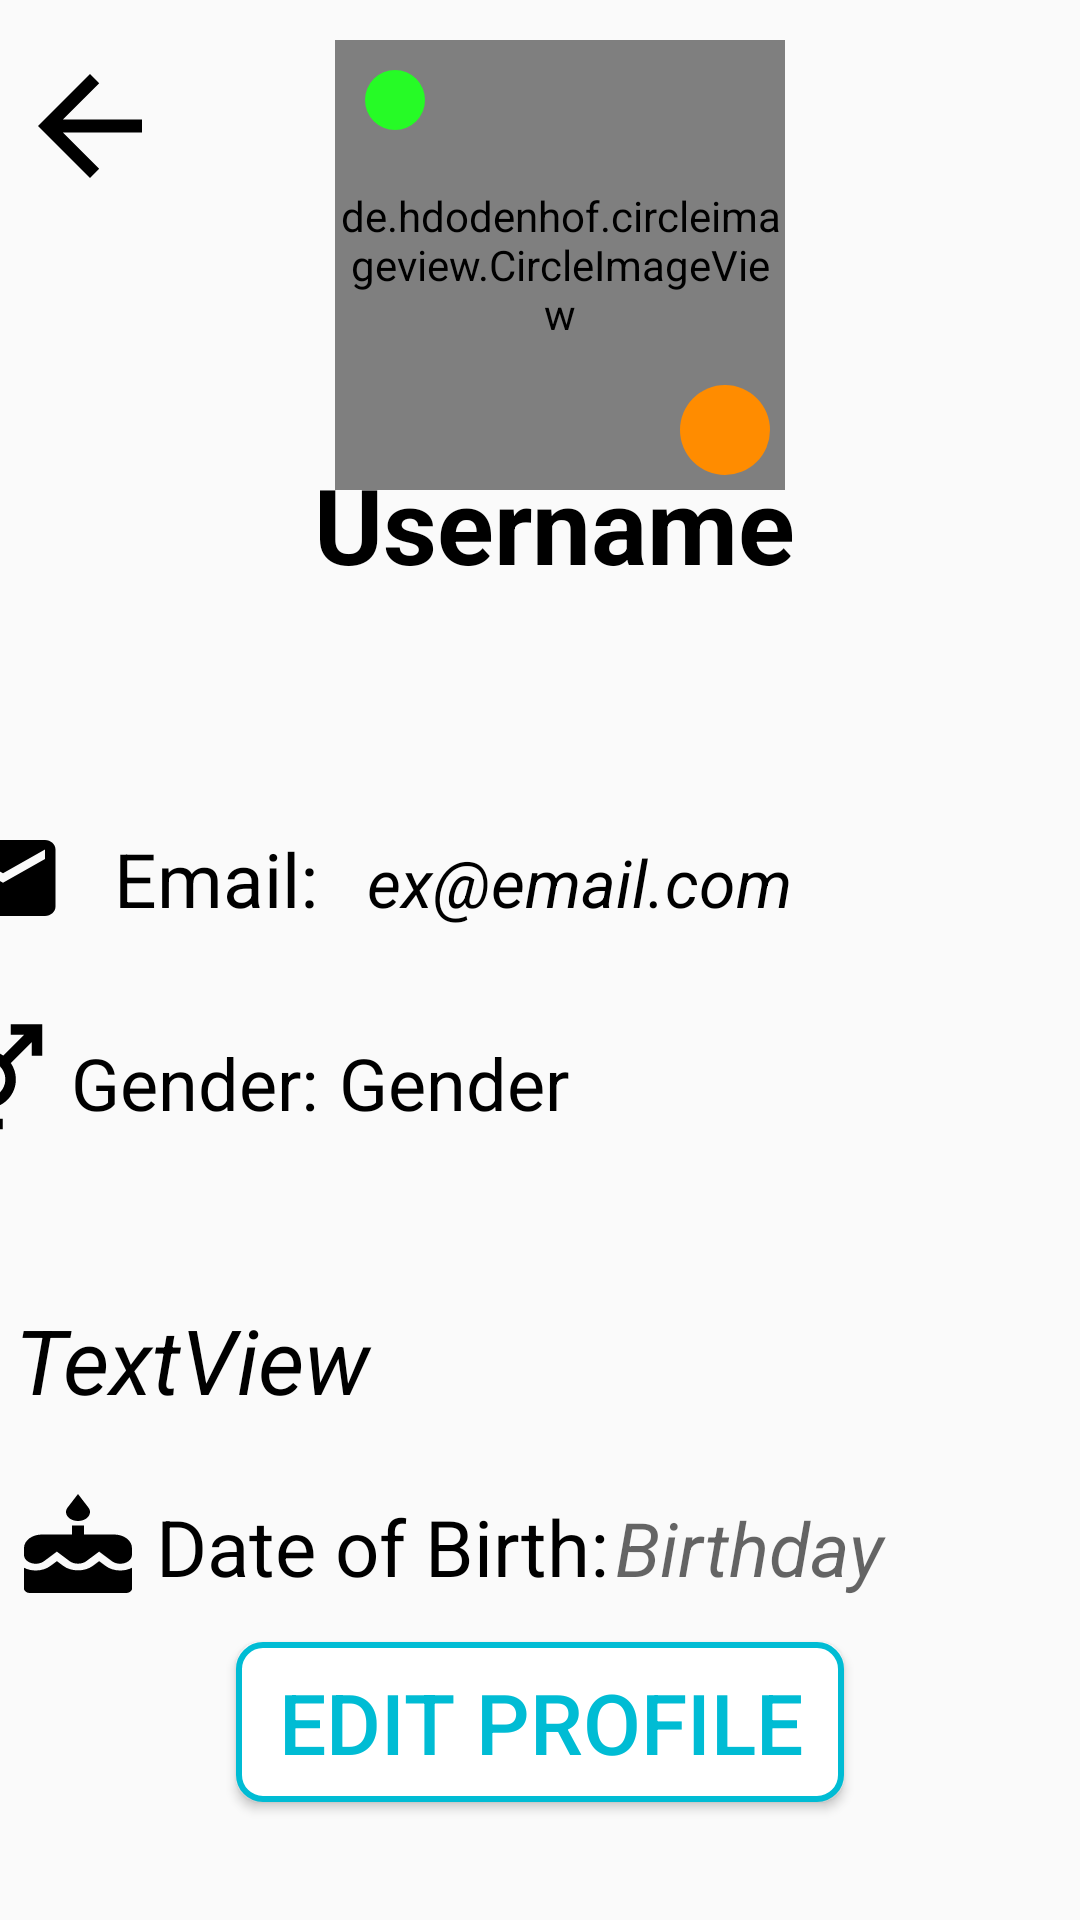

Reconstruct the res/layout file that produces this screen, plus the resources it refers to.
<!-- AndroidManifest.xml: application theme Theme.CA1MainScreen -->
<!-- res/layout/activity_profile.xml -->
<?xml version="1.0" encoding="utf-8"?>
<androidx.constraintlayout.widget.ConstraintLayout xmlns:android="http://schemas.android.com/apk/res/android"
    xmlns:app="http://schemas.android.com/apk/res-auto"
    xmlns:tools="http://schemas.android.com/tools"
    android:layout_width="match_parent"
    android:layout_height="match_parent"

    tools:context=".Profile">


    <ImageView
        android:id="@+id/backIcon"
        android:layout_width="wrap_content"
        android:layout_height="wrap_content"
        android:layout_marginStart="4dp"
        android:layout_marginTop="16dp"
        android:src="@drawable/ic_back_arrow"
        app:layout_constraintStart_toStartOf="parent"
        app:layout_constraintTop_toTopOf="parent" />

    <EditText
        android:id="@+id/etUsername"
        android:layout_width="250dp"
        android:layout_height="75dp"
        android:inputType="text"
        android:maxLines="1"
        android:minHeight="55dp"
        android:textSize="35dp"
        android:visibility="gone"
        app:layout_constraintBottom_toBottomOf="parent"
        app:layout_constraintEnd_toEndOf="parent"
        app:layout_constraintHorizontal_bias="0.708"
        app:layout_constraintStart_toStartOf="parent"
        app:layout_constraintTop_toTopOf="parent"
        app:layout_constraintVertical_bias="0.239"
        tools:ignore="SpeakableTextPresentCheck" />

    <Button
        android:id="@+id/btnEditUsername"
        android:layout_width="wrap_content"
        android:layout_height="wrap_content"
        android:background="@drawable/custom_savenamebtn"
        android:text="Edit Profile"
        android:textColor="@color/editName"
        android:textSize="28dp"
        app:layout_constraintBottom_toBottomOf="parent"
        app:layout_constraintEnd_toEndOf="parent"
        app:layout_constraintStart_toStartOf="parent"
        app:layout_constraintTop_toTopOf="parent"
        app:layout_constraintVertical_bias="0.933" />

    <TextView
        android:id="@+id/tv_username"
        android:layout_width="wrap_content"
        android:layout_height="wrap_content"
        android:text="Username"
        android:textAlignment="textStart"
        android:textColor="@color/black"
        android:textSize="35sp"
        android:textStyle="bold"
        app:layout_constraintBottom_toBottomOf="parent"
        app:layout_constraintEnd_toEndOf="parent"
        app:layout_constraintHorizontal_bias="0.524"
        app:layout_constraintStart_toStartOf="parent"
        app:layout_constraintTop_toTopOf="parent"
        app:layout_constraintVertical_bias="0.255" />



    <FrameLayout
        android:id="@+id/frameLayout"
        android:layout_width="wrap_content"
        android:layout_height="wrap_content"

        app:layout_constraintBottom_toBottomOf="parent"
        app:layout_constraintEnd_toEndOf="parent"
        app:layout_constraintHorizontal_bias="0.532"
        app:layout_constraintStart_toStartOf="parent"
        app:layout_constraintTop_toTopOf="parent"
        app:layout_constraintVertical_bias="0.027">

        <de.hdodenhof.circleimageview.CircleImageView
            android:id="@+id/userprofile"
            android:layout_width="150dp"
            android:layout_height="150dp"
            android:src="@drawable/woman"
            app:civ_border_color="#000000"
            app:civ_border_width="1dp"
            app:layout_constraintBottom_toBottomOf="parent"
            app:layout_constraintEnd_toEndOf="parent"
            app:layout_constraintHorizontal_bias="0.532"
            app:layout_constraintStart_toStartOf="parent"
            app:layout_constraintTop_toTopOf="parent"
            app:layout_constraintVertical_bias="0.027" />

        <ImageView
            android:id="@+id/penIcon"
            android:layout_width="30dp"
            android:layout_height="30dp"
            android:layout_gravity="bottom|end"
            android:layout_margin="5dp"
            android:background="@drawable/bg_white_circle"
            android:clickable="true"
            android:focusable="true"
            android:src="@drawable/upload_newimage"
            tools:ignore="SpeakableTextPresentCheck,TouchTargetSizeCheck" />

        <View
            android:id="@+id/onlineIndicator"
            android:layout_width="20dp"
            android:layout_height="20dp"
            android:layout_gravity="top|start"
            android:layout_margin="10dp"
            android:background="@drawable/online_indicator_shape" />

    </FrameLayout>


    <LinearLayout
        android:id="@+id/linearLayout3"
        android:layout_width="402dp"
        android:layout_height="63dp"
        android:layout_marginStart="4dp"
        android:layout_marginTop="256dp"
        android:layout_marginEnd="3dp"
        android:orientation="horizontal"
        app:layout_constraintBottom_toTopOf="@+id/linearLayout4"
        app:layout_constraintEnd_toEndOf="parent"
        app:layout_constraintStart_toStartOf="parent"
        app:layout_constraintTop_toTopOf="parent">

        <TextView
            android:id="@+id/tv_userEmail"
            android:layout_width="wrap_content"
            android:layout_height="match_parent"
            android:layout_weight="0.55"
            android:drawableLeft="@drawable/email_icon"
            android:text="Email:"
            android:gravity="center"
            android:textAlignment="center"
            android:textColor="@color/black"
            android:textSize="25sp" />

        <TextView
            android:id="@+id/tv_email"
            android:layout_width="wrap_content"
            android:layout_height="35dp"
            android:layout_weight="2"
            android:text="ex@email.com"
            android:textColor="@color/black"
            android:textSize="22dp"
            android:textStyle="italic" />
    </LinearLayout>

    <LinearLayout
        android:id="@+id/linearLayout4"
        android:layout_width="410dp"
        android:layout_height="63dp"
        android:layout_marginStart="15dp"
        android:layout_marginEnd="3dp"
        android:orientation="horizontal"
        app:layout_constraintBottom_toTopOf="@+id/linearLayout6"
        app:layout_constraintEnd_toEndOf="parent"
        app:layout_constraintHorizontal_bias="0.6"
        app:layout_constraintStart_toStartOf="parent"
        app:layout_constraintTop_toTopOf="parent"
        app:layout_constraintVertical_bias="0.915">

        <TextView
            android:id="@+id/textView12"
            android:layout_width="wrap_content"
            android:layout_height="match_parent"
            android:layout_weight="0.88"
            android:drawableLeft="@drawable/gender_icon"
            android:gravity="center"
            android:text="Gender:"
            android:textAlignment="center"
            android:textColor="@color/black"
            android:textSize="24dp" />


        <Spinner
            android:id="@+id/spinner_gender"
            android:layout_width="200dp"
            android:layout_height="wrap_content"
            android:layout_weight="2"
            android:minHeight="48dp"
            android:visibility="gone"
            tools:ignore="TouchTargetSizeCheck" />

        <TextView
            android:id="@+id/tvGender"
            android:layout_width="wrap_content"
            android:layout_height="45dp"
            android:layout_weight="12"
            android:text="Gender"

            android:textColor="@color/black"
            android:textSize="24dp" />
    </LinearLayout>

    <LinearLayout
        android:id="@+id/linearLayout5"
        android:layout_width="407dp"
        android:layout_height="50dp"
        android:layout_marginStart="2dp"
        android:layout_marginTop="500dp"
        android:layout_marginEnd="3dp"
        android:orientation="horizontal"
        app:layout_constraintBottom_toTopOf="@+id/btnEditUsername"
        app:layout_constraintEnd_toEndOf="parent"
        app:layout_constraintHorizontal_bias="0.0"
        app:layout_constraintStart_toStartOf="parent"
        app:layout_constraintTop_toTopOf="parent"
        app:layout_constraintVertical_bias="0.792">

        <TextView
            android:id="@+id/tv_dob"
            android:layout_width="wrap_content"
            android:layout_height="wrap_content"
            android:layout_weight="2"
            android:drawableLeft="@drawable/dob_icon"
            android:text="Date of Birth:"
            android:textAlignment="center"
            android:textColor="@color/black"
            android:textSize="26sp" />

        <TextView
            android:id="@+id/etDob"
            android:layout_width="200dp"
            android:layout_height="35dp"
            android:layout_weight="2"
            android:hint="Birthday"
            android:minHeight="48dp"
            android:textColor="@color/black"
            android:textSize="25sp"
            android:textStyle="italic"
            tools:ignore="TouchTargetSizeCheck" />

    </LinearLayout>

    <LinearLayout
        android:id="@+id/linearLayout6"
        android:layout_width="407dp"
        android:layout_height="59dp"
        android:layout_marginStart="5dp"
        android:layout_marginTop="392dp"
        android:orientation="horizontal"
        app:layout_constraintBottom_toTopOf="@+id/linearLayout5"
        app:layout_constraintEnd_toEndOf="parent"
        app:layout_constraintHorizontal_bias="0.0"
        app:layout_constraintStart_toStartOf="parent"
        app:layout_constraintTop_toTopOf="parent"
        app:layout_constraintVertical_bias="0.657">

        <TextView
            android:id="@+id/ageOfUser"
            android:layout_width="wrap_content"
            android:layout_height="match_parent"
            android:layout_marginTop="10dp"
            android:layout_weight="1"
            android:drawableLeft="@drawable/age_icon"
            android:text="TextView"
            android:textColor="@color/black"
            android:textSize="30dp"
            android:textStyle="italic" />
    </LinearLayout>

</androidx.constraintlayout.widget.ConstraintLayout>
<!-- resources referenced by this layout -->
<resources>
  <color name="black">#FF000000</color>
  <color name="editName">#00BCD4</color>
  <!-- drawable bg_white_circle (drawable) -->
  <?xml version="1.0" encoding="utf-8"?>
  <shape xmlns:android="http://schemas.android.com/apk/res/android"
      android:shape="oval">
      <solid android:color="#FF8C00"/>
  
  </shape>
  <!-- drawable custom_savenamebtn (drawable) -->
  <?xml version="1.0" encoding="utf-8"?>
  <selector xmlns:android="http://schemas.android.com/apk/res/android">
      <item>
          <shape android:shape="rectangle">
              <solid android:color="#FFFFFF"/> 
              <stroke android:width="2dp" android:color="#00BCD4"/> 
              <corners android:radius="8dp"/> 
              <padding android:left="14dp" android:top="8dp"
                  android:right="14dp" android:bottom="8dp" /> 
          </shape>
      </item>
  </selector>
  <!-- drawable dob_icon (drawable) -->
  <vector android:height="36dp" android:tint="#000000"
      android:viewportHeight="24" android:viewportWidth="24"
      android:width="48dp" xmlns:android="http://schemas.android.com/apk/res/android">
      <path android:fillColor="@android:color/white" android:pathData="M12,6c1.11,0 2,-0.9 2,-2 0,-0.38 -0.1,-0.73 -0.29,-1.03L12,0l-1.71,2.97c-0.19,0.3 -0.29,0.65 -0.29,1.03 0,1.1 0.9,2 2,2zM16.6,15.99l-1.07,-1.07 -1.08,1.07c-1.3,1.3 -3.58,1.31 -4.89,0l-1.07,-1.07 -1.09,1.07C6.75,16.64 5.88,17 4.96,17c-0.73,0 -1.4,-0.23 -1.96,-0.61L3,21c0,0.55 0.45,1 1,1h16c0.55,0 1,-0.45 1,-1v-4.61c-0.56,0.38 -1.23,0.61 -1.96,0.61 -0.92,0 -1.79,-0.36 -2.44,-1.01zM18,9h-5L13,7h-2v2L6,9c-1.66,0 -3,1.34 -3,3v1.54c0,1.08 0.88,1.96 1.96,1.96 0.52,0 1.02,-0.2 1.38,-0.57l2.14,-2.13 2.13,2.13c0.74,0.74 2.03,0.74 2.77,0l2.14,-2.13 2.13,2.13c0.37,0.37 0.86,0.57 1.38,0.57 1.08,0 1.96,-0.88 1.96,-1.96L20.99,12C21,10.34 19.66,9 18,9z"/>
  </vector>
  <!-- drawable email_icon (drawable) -->
  <vector android:height="38dp" android:tint="#000000"
      android:viewportHeight="24" android:viewportWidth="24"
      android:width="42dp" xmlns:android="http://schemas.android.com/apk/res/android">
      <path android:fillColor="@android:color/white" android:pathData="M20,4L4,4c-1.1,0 -1.99,0.9 -1.99,2L2,18c0,1.1 0.9,2 2,2h16c1.1,0 2,-0.9 2,-2L22,6c0,-1.1 -0.9,-2 -2,-2zM20,8l-8,5 -8,-5L4,6l8,5 8,-5v2z"/>
  </vector>
  <!-- drawable gender_icon (drawable) -->
  <vector android:height="42dp" android:tint="#000000"
      android:viewportHeight="24" android:viewportWidth="24"
      android:width="42dp" xmlns:android="http://schemas.android.com/apk/res/android">
      <path android:fillColor="@android:color/white" android:pathData="M12,8c1.93,0 3.5,1.57 3.5,3.5S13.93,15 12,15s-3.5,-1.57 -3.5,-3.5S10.07,8 12,8zM16.53,8.38l3.97,-3.96V7h2V1h-6v2h2.58l-3.97,3.97C14.23,6.36 13.16,6 12,6c-1.16,0 -2.23,0.36 -3.11,0.97L8.24,6.32l1.41,-1.41L8.24,3.49L6.82,4.9L4.92,3H7.5V1h-6v6h2V4.42l1.91,1.9L3.99,7.74l1.41,1.41l1.41,-1.41l0.65,0.65C6.86,9.27 6.5,10.34 6.5,11.5c0,2.7 1.94,4.94 4.5,5.41L11,19H9v2h2v2h2v-2h2v-2h-2l0,-2.09c2.56,-0.47 4.5,-2.71 4.5,-5.41C17.5,10.34 17.14,9.27 16.53,8.38z"/>
  </vector>
  <!-- drawable ic_back_arrow (drawable) -->
  <vector android:autoMirrored="true" android:height="52dp"
      android:tint="#000000" android:viewportHeight="24"
      android:viewportWidth="24" android:width="52dp" xmlns:android="http://schemas.android.com/apk/res/android">
      <path android:fillColor="@android:color/white" android:pathData="M20,11H7.83l5.59,-5.59L12,4l-8,8 8,8 1.41,-1.41L7.83,13H20v-2z"/>
  </vector>
  <!-- drawable online_indicator_shape (drawable) -->
  <?xml version="1.0" encoding="utf-8"?>
  <shape xmlns:android="http://schemas.android.com/apk/res/android" android:shape="oval">
      <solid android:color="#26FB26"/> 
      <size android:width="20dp" android:height="20dp"/>
  </shape>
  <style name="Theme.CA1MainScreen" parent="Base.Theme.CA1MainScreen" />
  <style name="Base.Theme.CA1MainScreen" parent="Theme.AppCompat.Light.NoActionBar">
          
          
          <item name="colorPrimaryDark">#675E83</item>
      </style>
</resources>
